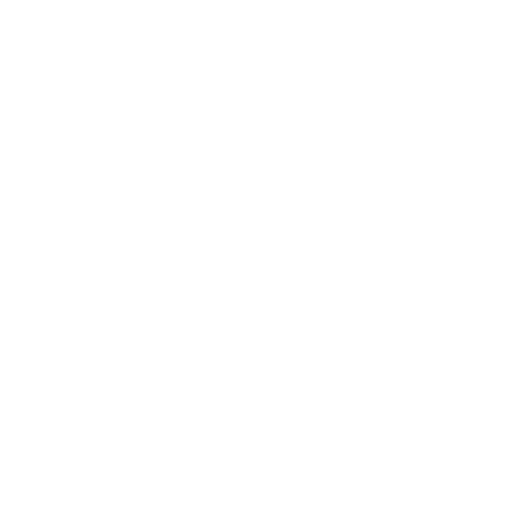
t = 0.00 s
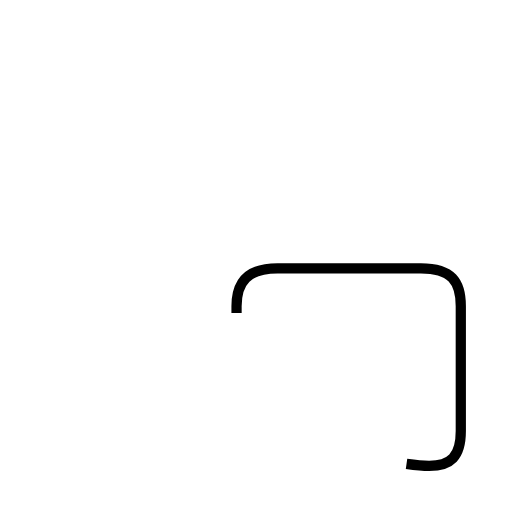
t = 1.41 s
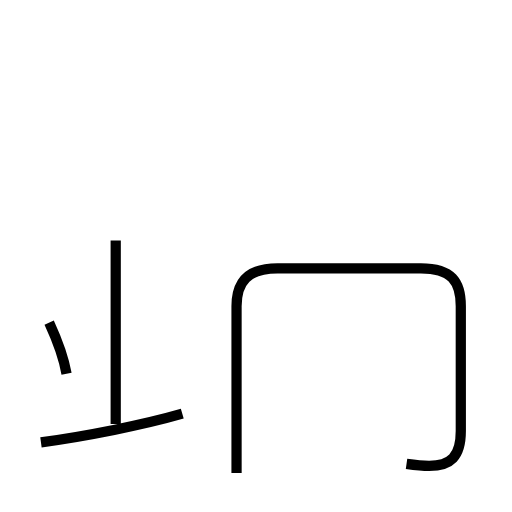
t = 3.00 s
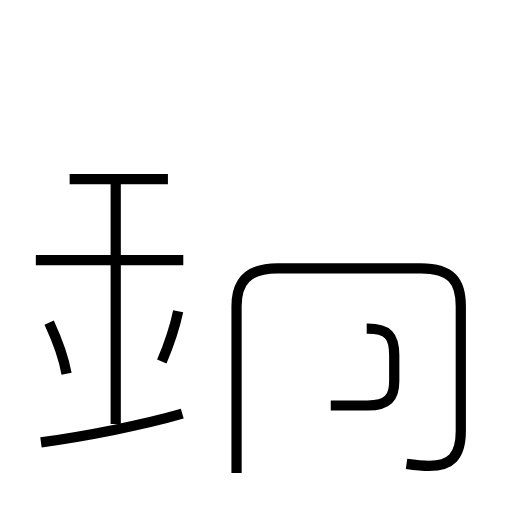
t = 4.49 s
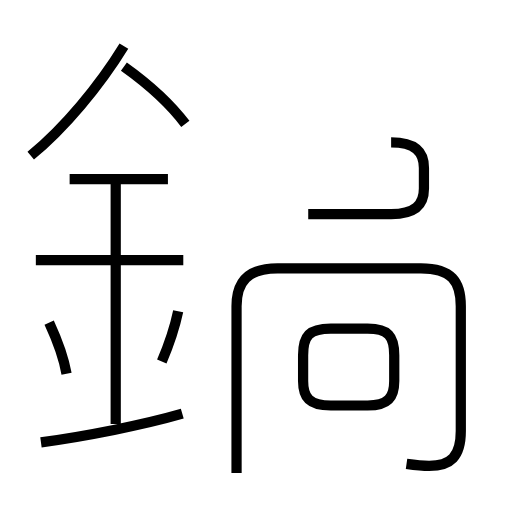
t = 6.18 s
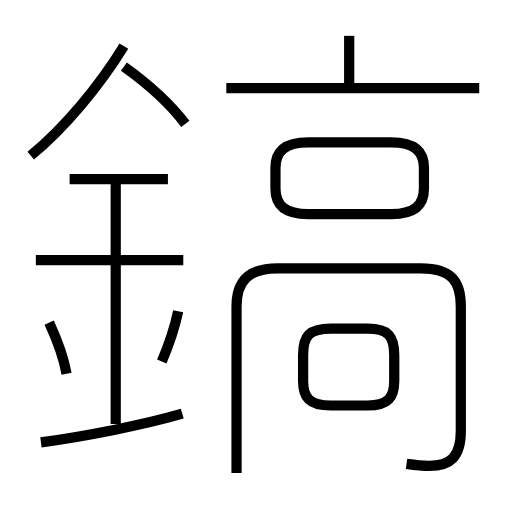
t = 7.66 s

The animated SVG that drew these frames (rendered in a browser with its animation timeline set to each time). Animation: 13 SMIL elements (animate=13); one cycle of 7.66 s.

<?xml version='1.0' encoding='utf-8'?>
<svg viewBox="0.0 -6.0 50.0 50.0" version="1.1" xmlns="http://www.w3.org/2000/svg"><rect x="-1000" y="-1000" width="2000" height="2000" stroke="white" fill="white" /><g style="fill:none;stroke:#000000;stroke-width:1"><path d="M 39.7 1.3 C 40.4 1.4 41.2 1.5 41.9 1.5 C 44.0 1.5 45.0 0.6 45.0 -1.9 L 45.0 -14.1 C 45.0 -16.5 44.1 -17.8 41.1 -17.8 L 27.1 -17.8 C 24.2 -17.8 23.1 -16.5 23.1 -14.1 L 23.1 2.2 " transform="translate(0.0 38.0)" stroke-dasharray="62.59110697599255" stroke-dashoffset="62.59110697599255"><animate attributeName="stroke-dashoffset" from="62.59110697599255" to="0" dur="1.8777332092797765s" begin="0s" fill="freeze" /></path><path d="M 4.0 -0.8 C 8.4 -1.4 14.0 -2.5 17.8 -3.6 " transform="translate(0.0 38.0)" stroke-dasharray="14.09160808892016" stroke-dashoffset="14.09160808892016"><animate attributeName="stroke-dashoffset" from="14.09160808892016" to="0" dur="0.42274824266760475s" begin="1.8777332092797765s" fill="freeze" /></path><path d="M 6.5 -7.5 C 6.2 -9.2 5.4 -11.2 4.8 -12.5 " transform="translate(0.0 38.0)" stroke-dasharray="5.294125240082988" stroke-dashoffset="5.294125240082988"><animate attributeName="stroke-dashoffset" from="5.294125240082988" to="0" dur="0.15882375720248965s" begin="2.3004814519473813s" fill="freeze" /></path><path d="M 11.3 -2.6 L 11.3 -26.5 " transform="translate(0.0 38.0)" stroke-dasharray="23.9" stroke-dashoffset="23.9"><animate attributeName="stroke-dashoffset" from="23.9" to="0" dur="0.717s" begin="2.459305209149871s" fill="freeze" /></path><path d="M 15.8 -8.7 C 16.4 -10.1 17.0 -11.7 17.4 -13.6 " transform="translate(0.0 38.0)" stroke-dasharray="5.163395359195321" stroke-dashoffset="5.163395359195321"><animate attributeName="stroke-dashoffset" from="5.163395359195321" to="0" dur="0.15490186077585963s" begin="3.176305209149871s" fill="freeze" /></path><path d="M 17.9 -18.6 L 3.5 -18.6 " transform="translate(0.0 38.0)" stroke-dasharray="14.399999999999999" stroke-dashoffset="14.399999999999999"><animate attributeName="stroke-dashoffset" from="14.399999999999999" to="0" dur="0.43199999999999994s" begin="3.3312070699257306s" fill="freeze" /></path><path d="M 16.4 -26.5 L 6.8 -26.5 " transform="translate(0.0 38.0)" stroke-dasharray="9.599999999999998" stroke-dashoffset="9.599999999999998"><animate attributeName="stroke-dashoffset" from="9.599999999999998" to="0" dur="0.2879999999999999s" begin="3.7632070699257305s" fill="freeze" /></path><path d="M 32.3 -4.4 L 35.9 -4.4 C 37.9 -4.4 38.5 -5.2 38.5 -6.8 L 38.5 -9.3 C 38.5 -11.2 37.9 -11.9 35.9 -11.9 L 32.3 -11.9 C 30.2 -11.9 29.6 -11.2 29.6 -9.3 L 29.6 -6.8 C 29.6 -5.2 30.2 -4.4 32.3 -4.4 Z " transform="translate(0.0 38.0)" stroke-dasharray="29.28005855775388" stroke-dashoffset="29.28005855775388"><animate attributeName="stroke-dashoffset" from="29.28005855775388" to="0" dur="0.8784017567326163s" begin="4.051207069925731s" fill="freeze" /></path><path d="M 3.0 -28.8 C 6.3 -31.5 9.7 -35.6 12.1 -39.5 " transform="translate(0.0 38.0)" stroke-dasharray="14.10511791365127" stroke-dashoffset="14.10511791365127"><animate attributeName="stroke-dashoffset" from="14.10511791365127" to="0" dur="0.4231535374095381s" begin="4.929608826658347s" fill="freeze" /></path><path d="M 18.1 -31.9 C 16.6 -33.9 14.2 -36.0 12.1 -37.5 " transform="translate(0.0 38.0)" stroke-dasharray="8.235977296959671" stroke-dashoffset="8.235977296959671"><animate attributeName="stroke-dashoffset" from="8.235977296959671" to="0" dur="0.24707931890879012s" begin="5.352762364067885s" fill="freeze" /></path><path d="M 30.1 -23.1 L 38.2 -23.1 C 40.5 -23.1 41.4 -24.0 41.4 -25.6 L 41.4 -27.6 C 41.4 -29.2 40.5 -30.1 38.2 -30.1 L 30.1 -30.1 C 27.8 -30.1 26.9 -29.2 26.9 -27.6 L 26.9 -25.6 C 26.9 -24.0 27.8 -23.1 30.1 -23.1 Z " transform="translate(0.0 38.0)" stroke-dasharray="38.83147683796123" stroke-dashoffset="38.83147683796123"><animate attributeName="stroke-dashoffset" from="38.83147683796123" to="0" dur="1.1649443051388368s" begin="5.599841682976676s" fill="freeze" /></path><path d="M 46.8 -35.4 L 22.1 -35.4 " transform="translate(0.0 38.0)" stroke-dasharray="24.699999999999996" stroke-dashoffset="24.699999999999996"><animate attributeName="stroke-dashoffset" from="24.699999999999996" to="0" dur="0.7409999999999999s" begin="6.764785988115513s" fill="freeze" /></path><path d="M 34.1 -35.4 L 34.1 -40.5" transform="translate(0.0 38.0)" stroke-dasharray="5.100000000000001" stroke-dashoffset="5.100000000000001"><animate attributeName="stroke-dashoffset" from="5.100000000000001" to="0" dur="0.15300000000000002s" begin="7.5057859881155125s" fill="freeze" /></path></g></svg>
